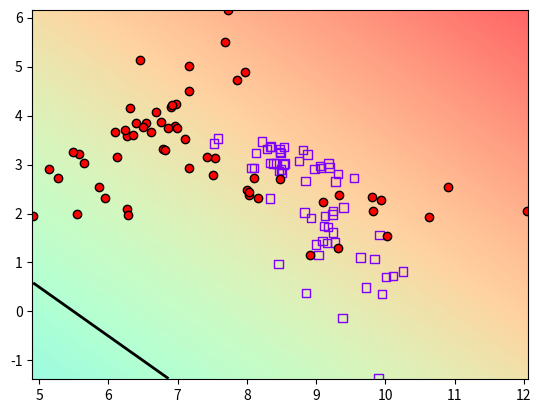

Write Python code to recreate this figure.
import matplotlib.pyplot as plt
import numpy as np

class Random2DGaussian:
    def __init__(self):
        minx = 0
        maxx = 10
        miny = 0
        maxy = 10
        dx = maxx - minx
        dy = maxy - miny
        self.mu = np.random.random_sample(2)*(dx, dy) # Mu
        eigvals = (np.random.random_sample(2)*(dx/5, dy/5))**2
        D = np.array([[eigvals[0], 0],
                      [0, eigvals[1]]])
        angle = np.random.random_sample()*np.pi*2
        R = np.array([[np.cos(angle), -np.sin(angle)],
                      [np.sin(angle), np.cos(angle)]])
        self.cov_mat = np.dot(np.dot(R, D), R.T) # Cov matrix (D x D) -> D = 2

    def get_sample(self, n):
        return np.random.multivariate_normal(self.mu, self.cov_mat, n)

def sample_gauss_2d(C, N):
    X = np.zeros((C * N, 2))
    Y = np.zeros(C * N, dtype=int)

    for idx in range(C):
        G = Random2DGaussian()
        X[idx * N:(idx + 1) * N] = G.get_sample(N)
        Y[idx * N:(idx + 1) * N] = idx

    return X, Y

def sample_gmm_2d(K, C, N):
    classes = list(range(C))
    np.random.shuffle(classes)

    X = np.zeros((K * N, 2))
    Y = np.zeros(K * N, dtype=int)

    for k in range(K):
        G = Random2DGaussian()
        X[k * N:(k + 1) * N] = G.get_sample(N)
        Y[k * N:(k + 1) * N] = classes[k % C]

    return X, Y

def eval_perf_binary(Y, Y_):
    TP = TN = FP = FN = acc = prec = rec = 0
    for (a, b) in zip(Y, Y_):
      if(a == 1 and b == 1):
         TP += 1
      elif(a == 1 and b == 0):
         FP += 1
      elif(a == 0 and b == 1):
         FN += 1
      else:
         TN += 1
    if((TP + TN + FP + FN) != 0):
        acc = (TP + TN) / (TP + TN + FP + FN)
    if((TP + FN) != 0):
        rec = TP / (TP + FN)
    if((TP + FP) != 0):
        prec = TP / (TP + FP)
    return acc, rec, prec

def eval_AP(Y_r):
    '''
    Argumenti:
        Y_r: rangirana lista točnih razreda (0 ili 1), np.array ili lista

    Povratna vrijednost:
        AP: prosječna preciznost
    '''
    Y_r = np.array(Y_r).ravel()
    N = len(Y_r)

    cumulative_precision = 0
    num_positives = np.sum(Y_r)
    
    if num_positives == 0:
        return 0
    
    for i in range(N):
        if(Y_r[i] == 1 or Y_r[i] == True):
            y_1 = np.zeros(i)
            y_2 = np.ones(N - i)
            y = np.hstack((y_1, y_2))
            TP = FP = 0
            for (a, b) in zip(y, Y_r):
                if(a == 1 and b == 1):
                    TP += 1
                elif(a == 1 and b == 0):
                    FP += 1
            precision_at_i = TP / (TP + FP)
            cumulative_precision += precision_at_i

    AP = cumulative_precision / num_positives
    return AP

def graph_data(X, Y_, Y):    
    '''
    X  ... podatci (np.array dimenzija Nx2)
    Y_ ... točni indeksi razreda podataka (Nx1)
    Y  ... predviđeni indeksi razreda podataka (Nx1)
    ''' 
    Y = Y.ravel()
    Y_ = Y_.ravel()
    num_classes = len(np.unique(Y_))
    colors = plt.cm.rainbow(np.linspace(0, 1, num_classes))

    for i in range(num_classes):
        cls = (Y_ == i).ravel()

        base_color = colors[i]
        edge_color = np.clip(base_color - [0.01,0.01,0.01,0], 0, 1)

        plt.scatter(X[cls & (Y == Y_), 0], X[cls & (Y == Y_), 1], c=[base_color], marker='o', edgecolor='black')
        plt.scatter(X[cls & (Y != Y_), 0], X[cls & (Y != Y_), 1], facecolor='none', marker='s', edgecolor=edge_color)

def graph_surface(fun, rect, offset, width = 256, height = 256, useProbs=False):
    '''
    fun    ... decizijska funkcija (Nx2)->(Nx1)
    rect   ... željena domena prikaza zadana kao:
                ([x_min,y_min], [x_max,y_max])
    offset ... "nulta" vrijednost decizijske funkcije na koju 
                je potrebno poravnati središte palete boja;
                tipično imamo:
                offset = 0.5 za probabilističke modele 
                    (npr. logistička regresija)
                offset = 0 za modele koji ne spljošćuju
                    klasifikacijske mjere (npr. SVM)
    width,height ... rezolucija koordinatne mreže
    '''
    xx, yy = np.meshgrid(np.linspace(rect[0][0], rect[1][0], width),
                         np.linspace(rect[0][1], rect[1][1], height))
    X = (np.stack((xx.flatten(), yy.flatten()))).T
    Y = fun(X).reshape(yy.shape)
    if(useProbs):
        range_half = max(abs(np.min(Y) - offset), abs(np.max(Y) - offset))
        vmin = offset - range_half
        vmax = offset + range_half
        plt.pcolormesh(xx, yy, Y, vmin=vmin, vmax=vmax, shading='auto', cmap='rainbow', alpha=0.6)
        plt.contour(xx, yy, Y, levels=[offset], colors='black', linewidths=2)
    else:
        plt.pcolormesh(xx, yy, Y, shading='auto', cmap='rainbow', alpha=0.6)
        plt.contour(xx, yy, Y, levels=np.arange(np.max(Y) + 1) + offset, colors='black', linewidths=0.5)
        

def myDummyDecision(X):
    scores = X[:, 0] + X[:, 1] - 5
    return scores

if __name__=="__main__":
    np.random.seed(100)

    # get the training dataset
    X,Y_ = sample_gmm_2d(K = 4, C = 2, N = 30)
    #X,Y_ = sample_gauss_2d(2, 100)

    print(Y_)
    
    # get the class predictions
    Y = myDummyDecision(X) > 0.5
    
    # graph the decision surface
    graph_surface(myDummyDecision, (np.min(X, axis=0), np.max(X, axis=0)), offset = 0.5, useProbs=True) 
    
    # graph the data points
    graph_data(X, Y_, Y)

    plt.show()